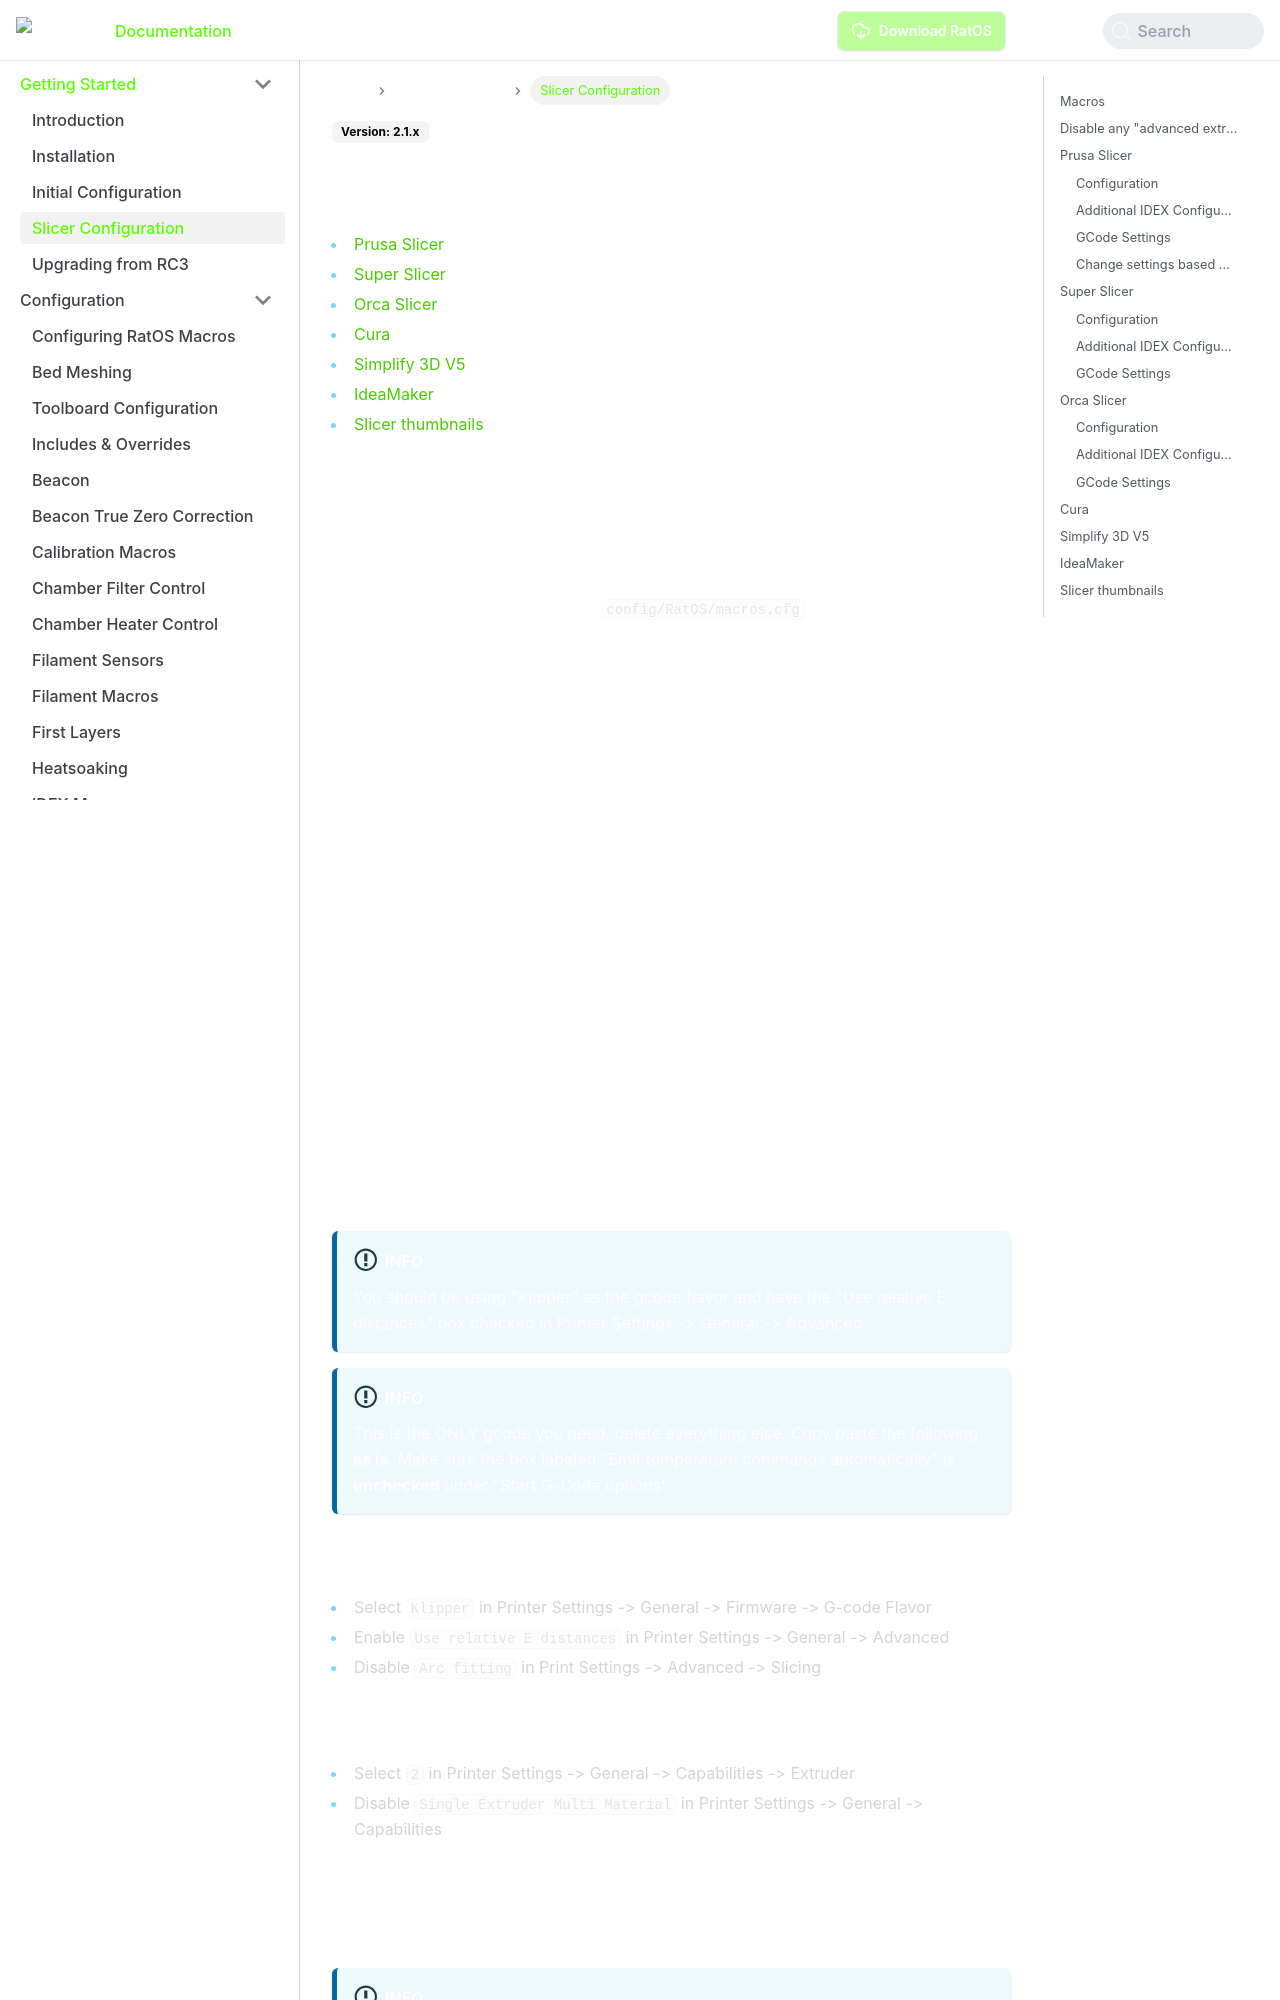

repository: LongLiveCHIEF/kcmdr · page: docs/slicers/index.html · generator: docusaurus

# Slicer Configuration

- [Prusa Slicer](#prusa-slicer)
- [Super Slicer](#super-slicer)
- [Orca Slicer](#orca-slicer)
- [Cura](#cura)
- [Simplify 3D V5](#simplify-3d-v5)
- [IdeaMaker](#ideamaker)
- [Slicer thumbnails](#slicer-thumbnails)

## Macros

RatOS comes with START_PRINT and END_PRINT macros that you can call directly from your slicers. This way the printer knows how to start a print, and you can there easily switch between slicers without worrying if you changed anything in another slicer.
The g-code for these macros are found in `config/RatOS/macros.cfg`

## Disable any "advanced extruder pressure" settings

Some slicers advertise an "advanced extruder pressure" capability. It is recommended to keep these options disabled when using Klipper as they are likely to result in poor quality prints. Consider using Klipper's pressure advance instead.

Specifically, these slicer settings can instruct the firmware to make wild changes to the extrusion rate in the hope that the firmware will approximate those requests and the printer will roughly obtain a desirable extruder pressure. Klipper, however, utilizes precise kinematic calculations and timing. When Klipper is commanded to make significant changes to the extrusion rate it will plan out the corresponding changes to velocity, acceleration, and extruder movement - which is not the slicer's intent. The slicer may even command excessive extrusion rates to the point that it triggers Klipper's maximum extrusion cross-section check.

In contrast, it is okay (and often helpful) to use a slicer's "retract" setting, "wipe" setting, and/or "wipe on retract" setting.

## Prusa Slicer

_Prusa Slicer comes with full IDEX support and is the recommended slicer for all RatRig printers._

:::info
You should be using "Klipper" as the gcode flavor and have the "Use relative E distances" box checked in Printer Settings -> General -> Advanced.
:::

:::info
This is the ONLY gcode you need, delete everything else. Copy paste the following **as is**.
Make sure the box labeled "Emit temperature commands automatically" is **unchecked** under "Start G-Code options".
:::

### Configuration

- Select `Klipper` in Printer Settings -> General -> Firmware -> G-code Flavor
- Enable `Use relative E distances` in Printer Settings -> General -> Advanced
- Disable `Arc fitting` in Print Settings -> Advanced -> Slicing
